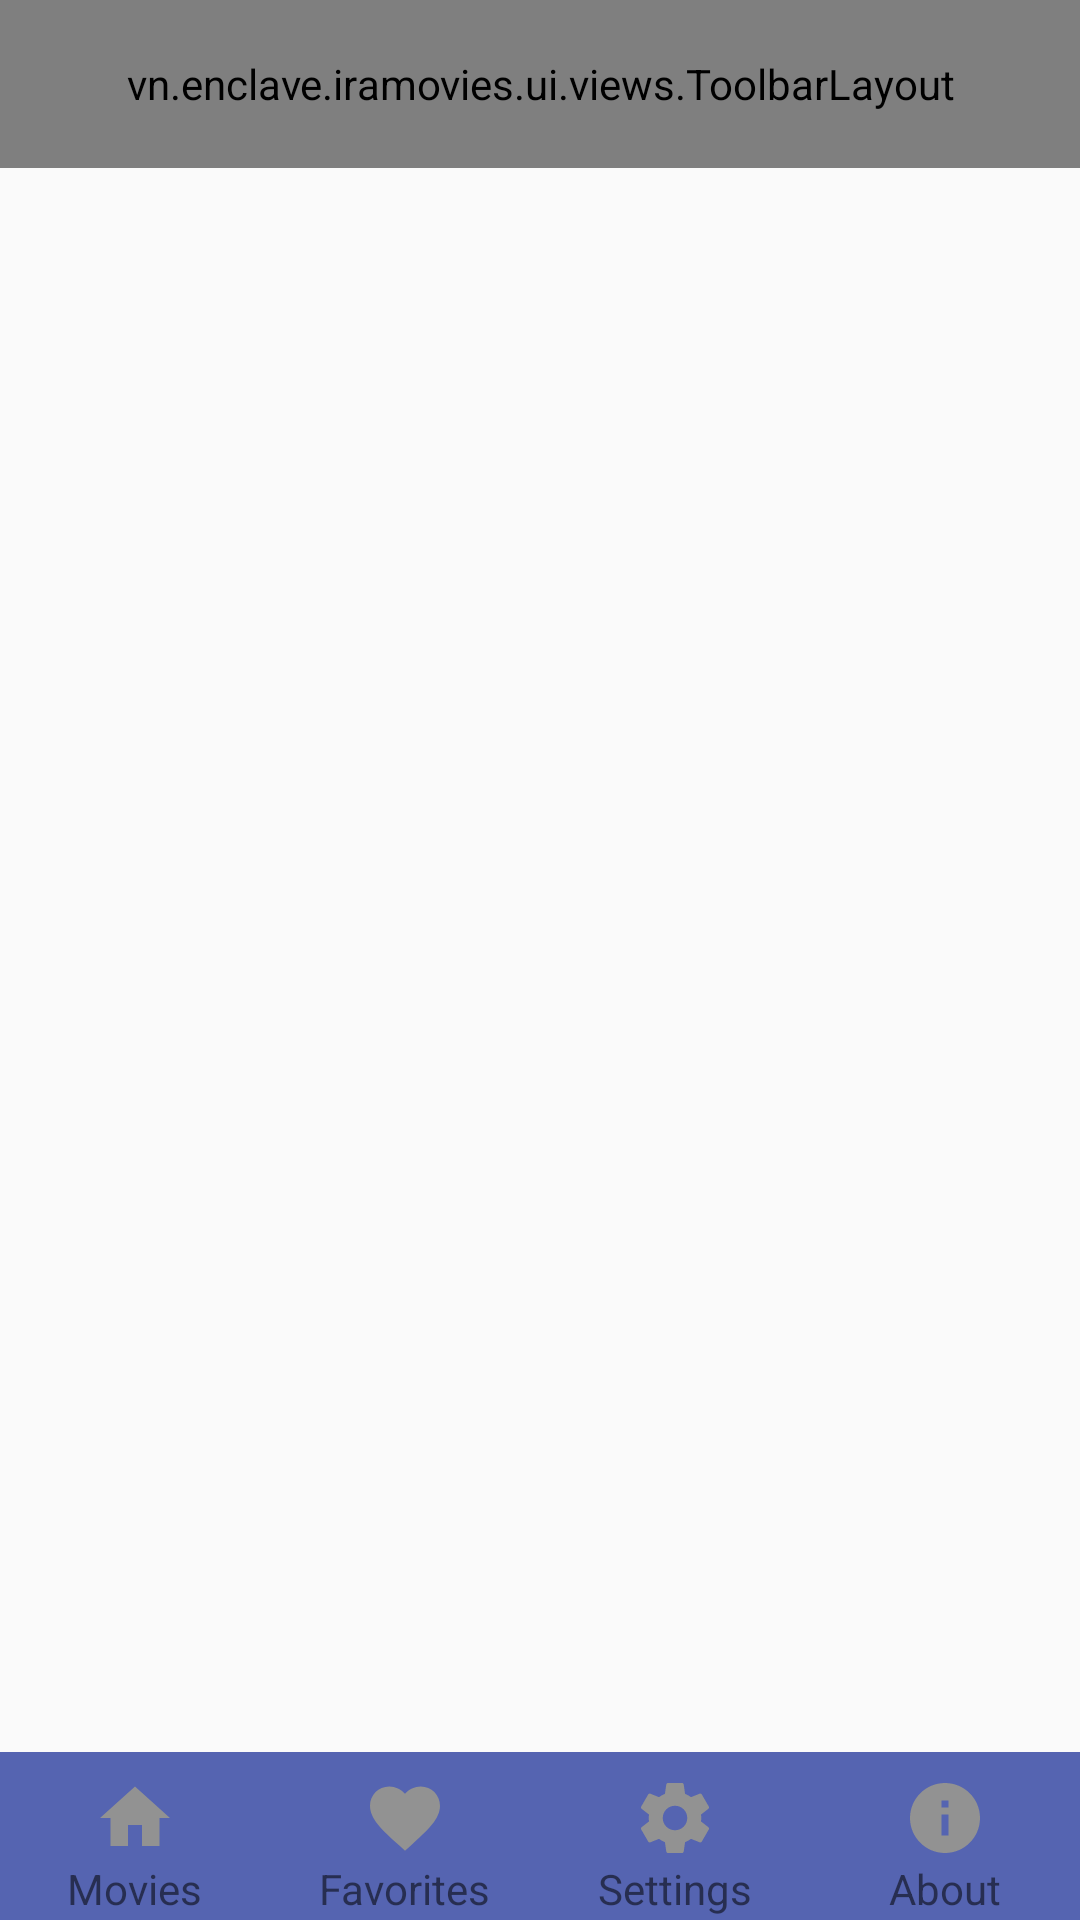

Android layout source for this screen:
<!-- AndroidManifest.xml: application theme AppTheme -->
<!-- res/layout/activity_main_content.xml -->
<?xml version="1.0" encoding="utf-8"?>
<android.support.constraint.ConstraintLayout xmlns:android="http://schemas.android.com/apk/res/android"
    xmlns:app="http://schemas.android.com/apk/res-auto"
    xmlns:tools="http://schemas.android.com/tools"
    android:id="@+id/main_content"
    android:layout_width="match_parent"
    android:layout_height="match_parent"
    android:orientation="vertical"
    tools:context="vn.enclave.iramovies.ui.activities.base.Home.HomeView">

    <vn.enclave.iramovies.ui.views.ToolbarLayout
        android:id="@+id/toolbar_layout"
        android:layout_width="0dp"
        android:layout_height="?actionBarSize"
        android:background="@color/colorPrimaryDark"
        app:layout_constraintLeft_toLeftOf="parent"
        app:layout_constraintRight_toRightOf="parent"
        app:layout_constraintTop_toTopOf="parent" />

    <android.support.v4.view.ViewPager
        android:id="@+id/viewpaper_content"
        android:layout_width="match_parent"
        android:layout_height="match_parent"
        android:layout_marginBottom="56dp"
        android:layout_marginTop="56dp"
        app:layout_constraintBottom_toBottomOf="@+id/lnBottomBar"
        app:layout_constraintLeft_toLeftOf="parent"
        app:layout_constraintRight_toRightOf="parent"
        app:layout_constraintTop_toTopOf="@+id/toolbar_layout" />

    <LinearLayout
        android:id="@+id/lnBottomBar"
        android:layout_width="0dp"
        android:layout_height="56dp"
        android:background="@color/colorPrimaryDark"
        android:orientation="horizontal"
        app:layout_constraintBottom_toBottomOf="parent"
        app:layout_constraintLeft_toLeftOf="parent"
        app:layout_constraintRight_toRightOf="parent">

        <LinearLayout
            android:id="@+id/vpMovies"
            android:layout_width="0dp"
            android:layout_height="match_parent"
            android:layout_weight="1"
            android:orientation="vertical">

            <ImageView
                android:layout_width="28dp"
                android:layout_height="28dp"
                android:layout_gravity="center_horizontal"
                android:layout_marginTop="8dp"
                android:contentDescription="@string/image_description"
                android:src="@drawable/ic_movies" />

            <TextView
                android:layout_width="wrap_content"
                android:layout_height="wrap_content"
                android:layout_gravity="center_horizontal"
                android:ellipsize="marquee"
                android:text="Movies"
                android:textSize="14sp" />

        </LinearLayout>

        <LinearLayout
            android:id="@+id/vpFavorites"
            android:layout_width="0dp"
            android:layout_height="match_parent"
            android:layout_weight="1"
            android:orientation="vertical">

            <ImageView
                android:layout_width="28dp"
                android:layout_height="28dp"
                android:layout_gravity="center_horizontal"
                android:layout_marginTop="8dp"
                android:contentDescription="@string/image_description"
                android:src="@drawable/ic_favorite" />

            <TextView
                android:layout_width="wrap_content"
                android:layout_height="wrap_content"
                android:layout_gravity="center_horizontal"
                android:ellipsize="marquee"
                android:text="Favorites"
                android:textSize="14sp" />

        </LinearLayout>

        <LinearLayout
            android:id="@+id/vpSettings"
            android:layout_width="0dp"
            android:layout_height="match_parent"
            android:layout_weight="1"
            android:orientation="vertical">

            <ImageView
                android:layout_width="28dp"
                android:layout_height="28dp"
                android:layout_gravity="center_horizontal"
                android:layout_marginTop="8dp"
                android:contentDescription="@string/image_description"
                android:src="@drawable/ic_settings" />

            <TextView
                android:layout_width="wrap_content"
                android:layout_height="wrap_content"
                android:layout_gravity="center_horizontal"
                android:ellipsize="marquee"
                android:text="Settings"
                android:textSize="14sp" />

        </LinearLayout>

        <LinearLayout
            android:id="@+id/vpAbout"
            android:layout_width="0dp"
            android:layout_height="match_parent"
            android:layout_weight="1"
            android:orientation="vertical">

            <ImageView
                android:layout_width="28dp"
                android:layout_height="28dp"
                android:layout_gravity="center_horizontal"
                android:layout_marginTop="8dp"
                android:contentDescription="@string/image_description"
                android:src="@drawable/ic_about" />

            <TextView
                android:layout_width="wrap_content"
                android:layout_height="wrap_content"
                android:layout_gravity="center_horizontal"
                android:ellipsize="marquee"
                android:text="About"
                android:textSize="14sp" />

        </LinearLayout>

    </LinearLayout>

</android.support.constraint.ConstraintLayout>
<!-- resources referenced by this layout -->
<resources>
  <color name="colorPrimaryDark">#5564B1</color>
  <!-- drawable ic_about (drawable) -->
  <vector xmlns:android="http://schemas.android.com/apk/res/android"
          android:width="24dp"
          android:height="24dp"
          android:viewportWidth="24.0"
          android:viewportHeight="24.0">
      <path
          android:fillColor="#929292"
          android:pathData="M12,2C6.48,2 2,6.48 2,12s4.48,10 10,10 10,-4.48 10,-10S17.52,2 12,2zM13,17h-2v-6h2v6zM13,9h-2L11,7h2v2z"/>
  </vector>
  <!-- drawable ic_favorite (drawable) -->
  <vector xmlns:android="http://schemas.android.com/apk/res/android"
          android:width="24dp"
          android:height="24dp"
          android:viewportWidth="24.0"
          android:viewportHeight="24.0">
      <path
          android:fillColor="#929292"
          android:pathData="M12,21.35l-1.45,-1.32C5.4,15.36 2,12.28 2,8.5 2,5.42 4.42,3 7.5,3c1.74,0 3.41,0.81 4.5,2.09C13.09,3.81 14.76,3 16.5,3 19.58,3 22,5.42 22,8.5c0,3.78 -3.4,6.86 -8.55,11.54L12,21.35z"/>
  </vector>
  <!-- drawable ic_movies (drawable) -->
  <vector xmlns:android="http://schemas.android.com/apk/res/android"
          android:width="24dp"
          android:height="24dp"
          android:viewportWidth="24.0"
          android:viewportHeight="24.0">
      <path
          android:fillColor="#929292"
          android:pathData="M10,20v-6h4v6h5v-8h3L12,3 2,12h3v8z"/>
  </vector>
  <!-- drawable ic_settings (drawable) -->
  <vector xmlns:android="http://schemas.android.com/apk/res/android"
          android:width="24dp"
          android:height="24dp"
          android:viewportWidth="24.0"
          android:viewportHeight="24.0">
      <path
          android:fillColor="#929292"
          android:pathData="M19.43,12.98c0.04,-0.32 0.07,-0.64 0.07,-0.98s-0.03,-0.66 -0.07,-0.98l2.11,-1.65c0.19,-0.15 0.24,-0.42 0.12,-0.64l-2,-3.46c-0.12,-0.22 -0.39,-0.3 -0.61,-0.22l-2.49,1c-0.52,-0.4 -1.08,-0.73 -1.69,-0.98l-0.38,-2.65C14.46,2.18 14.25,2 14,2h-4c-0.25,0 -0.46,0.18 -0.49,0.42l-0.38,2.65c-0.61,0.25 -1.17,0.59 -1.69,0.98l-2.49,-1c-0.23,-0.09 -0.49,0 -0.61,0.22l-2,3.46c-0.13,0.22 -0.07,0.49 0.12,0.64l2.11,1.65c-0.04,0.32 -0.07,0.65 -0.07,0.98s0.03,0.66 0.07,0.98l-2.11,1.65c-0.19,0.15 -0.24,0.42 -0.12,0.64l2,3.46c0.12,0.22 0.39,0.3 0.61,0.22l2.49,-1c0.52,0.4 1.08,0.73 1.69,0.98l0.38,2.65c0.03,0.24 0.24,0.42 0.49,0.42h4c0.25,0 0.46,-0.18 0.49,-0.42l0.38,-2.65c0.61,-0.25 1.17,-0.59 1.69,-0.98l2.49,1c0.23,0.09 0.49,0 0.61,-0.22l2,-3.46c0.12,-0.22 0.07,-0.49 -0.12,-0.64l-2.11,-1.65zM12,15.5c-1.93,0 -3.5,-1.57 -3.5,-3.5s1.57,-3.5 3.5,-3.5 3.5,1.57 3.5,3.5 -1.57,3.5 -3.5,3.5z"/>
  </vector>
  <string name="image_description">Informations about image</string>
  <style name="AppTheme" parent="Theme.AppCompat.Light.NoActionBar">
          
          <item name="colorPrimaryDark">@color/colorPrimaryDark</item>
      </style>
</resources>
